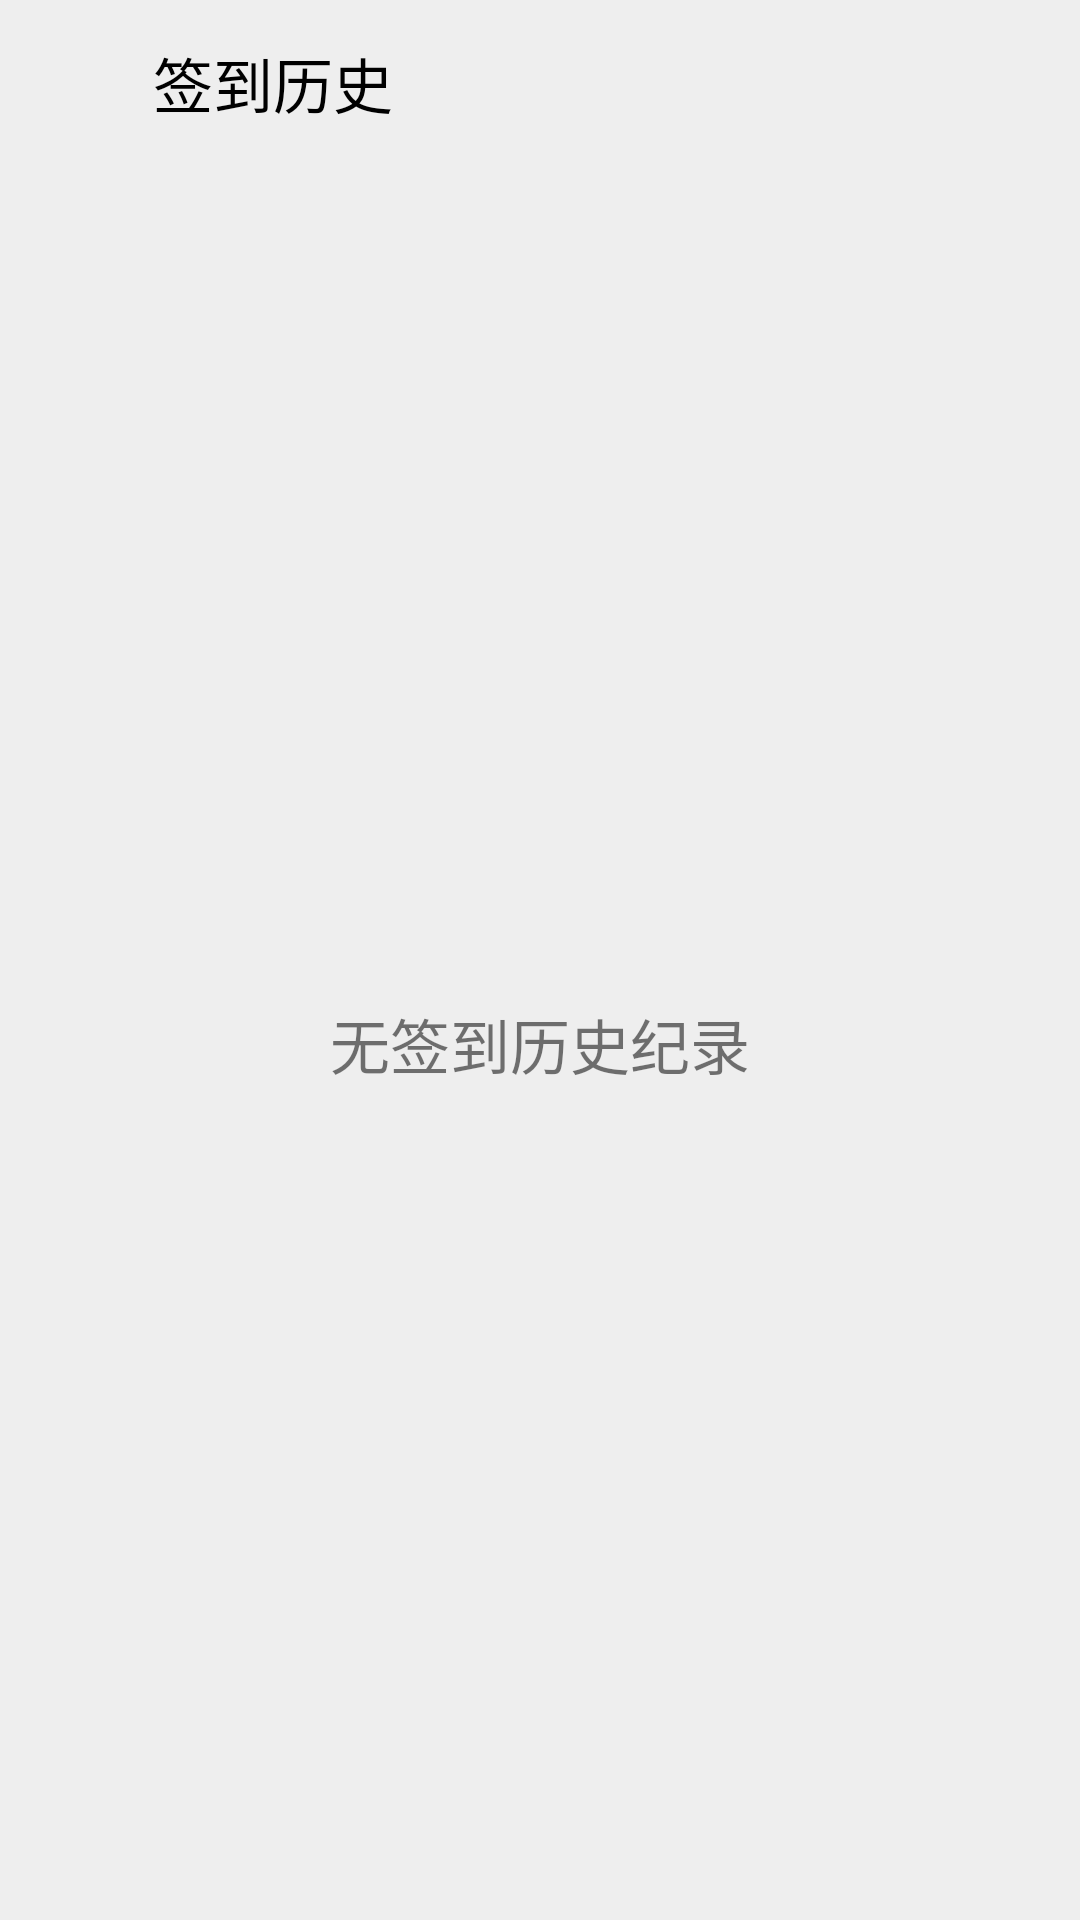

Layout XML and referenced resources for this Android screen:
<!-- AndroidManifest.xml: application theme AppTheme -->
<!-- res/layout/activity_signin_history.xml -->
<?xml version="1.0" encoding="utf-8"?>
<LinearLayout
        xmlns:android="http://schemas.android.com/apk/res/android"
        android:layout_width="match_parent"
        android:layout_height="match_parent"
        xmlns:app="http://schemas.android.com/apk/res-auto"
        android:orientation="vertical">

    <android.support.v7.widget.Toolbar
            android:id="@+id/toolbar"
            android:layout_width="match_parent"
            android:layout_height="?attr/actionBarSize"
            android:theme="@style/ThemeOverlay.AppCompat.Dark.ActionBar"
            app:popupTheme="@style/ThemeOverlay.AppCompat.Light"
            app:layout_scrollFlags="scroll|enterAlways|snap" >

            <LinearLayout
                    android:layout_width="match_parent"
                    android:layout_height="wrap_content"
                    android:gravity="center_vertical"
                    android:orientation="horizontal">

                <ImageView
                        android:layout_width="35dip"
                        android:layout_height="35dip"
                        android:src="@drawable/history"/>

                <TextView
                        android:id="@+id/text_title"
                        android:layout_width="wrap_content"
                        android:layout_height="wrap_content"
                        android:text="签到历史"
                        android:textColor="#000000"
                        style="@style/TextAppearance.AppCompat.Widget.ActionBar.Title"/>

            </LinearLayout>

    </android.support.v7.widget.Toolbar>

    <LinearLayout
            android:layout_width="match_parent"
            android:layout_height="match_parent"
            android:orientation="vertical">

        <TextView
                android:id="@+id/text_empty_text"
                android:layout_width="match_parent"
                android:layout_height="match_parent"
                android:layout_gravity="center"
                android:gravity="center"
                android:textSize="20sp"
                android:text="无签到历史纪录"/>

        <android.support.v7.widget.RecyclerView
                android:id="@+id/recycler_view"
                android:layout_width="match_parent"
                android:layout_height="match_parent"
                android:scrollbars="vertical"/>

    </LinearLayout>

</LinearLayout>
<!-- resources referenced by this layout -->
<resources>
  <style name="AppTheme" parent="Theme.AppCompat.Light.NoActionBar">
          
          <item name="colorPrimary">@color/colorPrimary</item>
          <item name="colorPrimaryDark">@color/colorPrimaryDark</item>
          <item name="colorAccent">@color/colorAccent</item>
  
          <item name="android:colorBackground">@color/colorBackground</item>
          <item name="android:actionMenuTextColor">#000000</item>
      </style>
  <color name="colorPrimary">#3F51B5</color>
  <color name="colorPrimaryDark">#9e9e9e</color>
  <color name="colorAccent">#009688</color>
  <color name="colorBackground">#eeeeee</color>
</resources>
